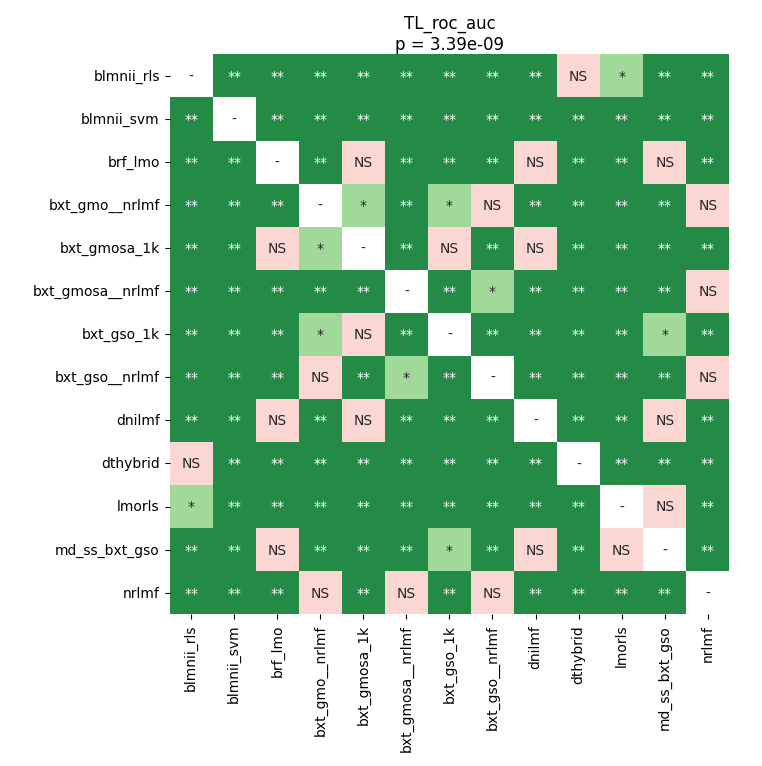

The file beside this chart, header and first rows:
	blmnii_rls	blmnii_svm	brf_lmo	bxt_gmo__nrlmf	bxt_gmosa_1k	bxt_gmosa__nrlmf	bxt_gso_1k	bxt_gso__nrlmf	dnilmf	dthybrid	lmorls	md_ss_bxt_gso	nrlmf
blmnii_rls	1.0	0.003109	0.003109	0.003109	0.003109	0.003109	0.003109	0.003109	0.003109	0.5899	0.01209	0.003109	0.003109
blmnii_svm	0.003109	1.0	0.003109	0.003109	0.003109	0.003109	0.003109	0.003109	0.003109	0.003109	0.003109	0.003109	0.003109
brf_lmo	0.003109	0.003109	1.0	0.005253	0.1458	0.003109	0.005253	0.003109	0.6331	0.003109	0.007492	0.2518	0.003109
bxt_gmo__nrlmf	0.003109	0.003109	0.005253	1.0	0.02344	0.003109	0.01209	0.1759	0.003109	0.003109	0.003109	0.003109	0.455
bxt_gmosa_1k	0.003109	0.003109	0.1458	0.02344	1.0	0.005253	0.4007	0.005253	0.5119	0.003109	0.005253	0.007492	0.005253
bxt_gmosa__nrlmf	0.003109	0.003109	0.003109	0.003109	0.005253	1.0	0.005253	0.03346	0.003109	0.003109	0.003109	0.003109	0.05684
bxt_gso_1k	0.003109	0.003109	0.005253	0.01209	0.4007	0.005253	1.0	0.003109	0.003109	0.003109	0.003109	0.01525	0.003109
bxt_gso__nrlmf	0.003109	0.003109	0.003109	0.1759	0.005253	0.03346	0.003109	1.0	0.003109	0.003109	0.003109	0.003109	0.8457
dnilmf	0.003109	0.003109	0.6331	0.003109	0.5119	0.003109	0.003109	0.003109	1.0	0.003109	0.007492	0.07393	0.003109
dthybrid	0.5899	0.003109	0.003109	0.003109	0.003109	0.003109	0.003109	0.003109	0.003109	1.0	0.005253	0.005253	0.003109
lmorls	0.01209	0.003109	0.007492	0.003109	0.005253	0.003109	0.003109	0.003109	0.007492	0.005253	1.0	0.1192	0.003109
md_ss_bxt_gso	0.003109	0.003109	0.2518	0.003109	0.007492	0.003109	0.01525	0.003109	0.07393	0.005253	0.1192	1.0	0.003109
nrlmf	0.003109	0.003109	0.003109	0.455	0.005253	0.05684	0.003109	0.8457	0.003109	0.003109	0.003109	0.003109	1.0
